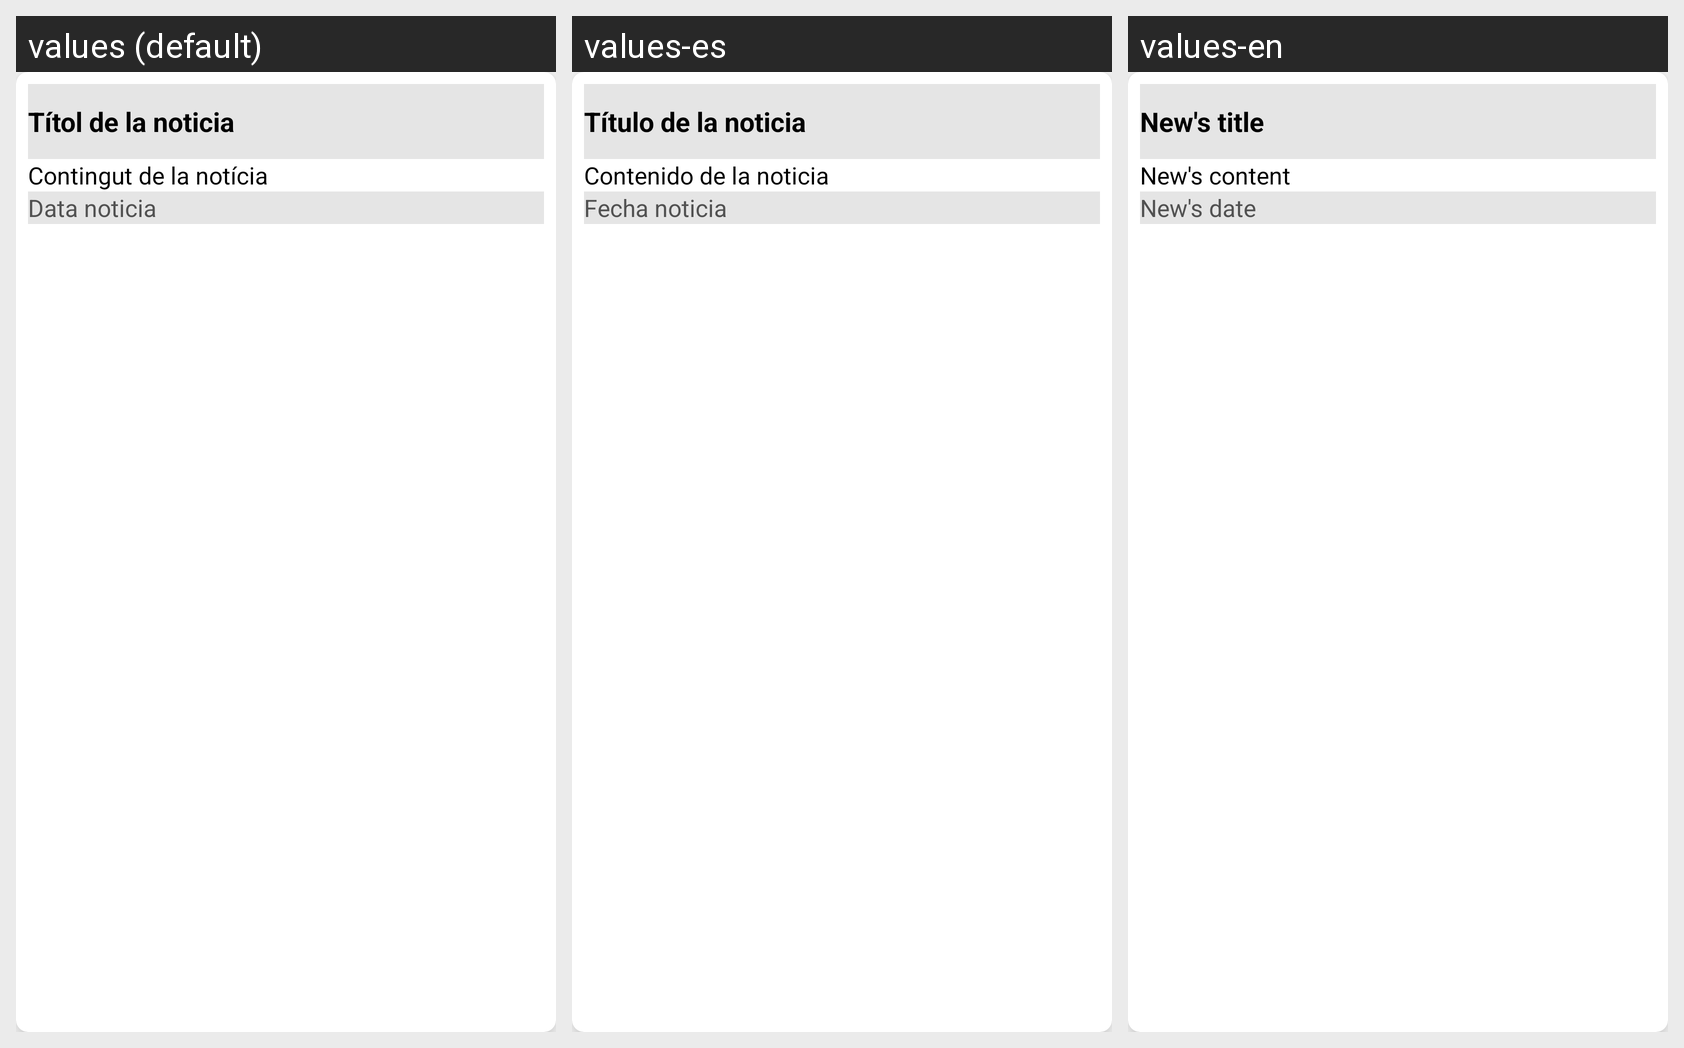

This grid shows one Android layout under several languages. Give, for every string resource on the screen, its name, the default text and each shown locale's text.
Android screen res/layout/diseny_noticia.xml rendered under 3 locales, left to right: values (default), values-es, values-en. Device: Nexus 5 (rendered at 1080×1920; each locale shown at half size, 540×960, under a caption strip naming it); theme Theme.Bergants.
Strings drawn on this screen, with the default value and each locale's value (text and hints the layout hard-codes, and strings that could not be matched under every locale, appear in the picture but are not listed):

titol_noticia
  values: Títol de la noticia
  values-es: Título de la noticia
  values-en: New's title

contingut_noticia
  values: Contingut de la notícia
  values-es: Contenido de la noticia
  values-en: New's content

data_noticia
  values: Data noticia
  values-es: Fecha noticia
  values-en: New's date
